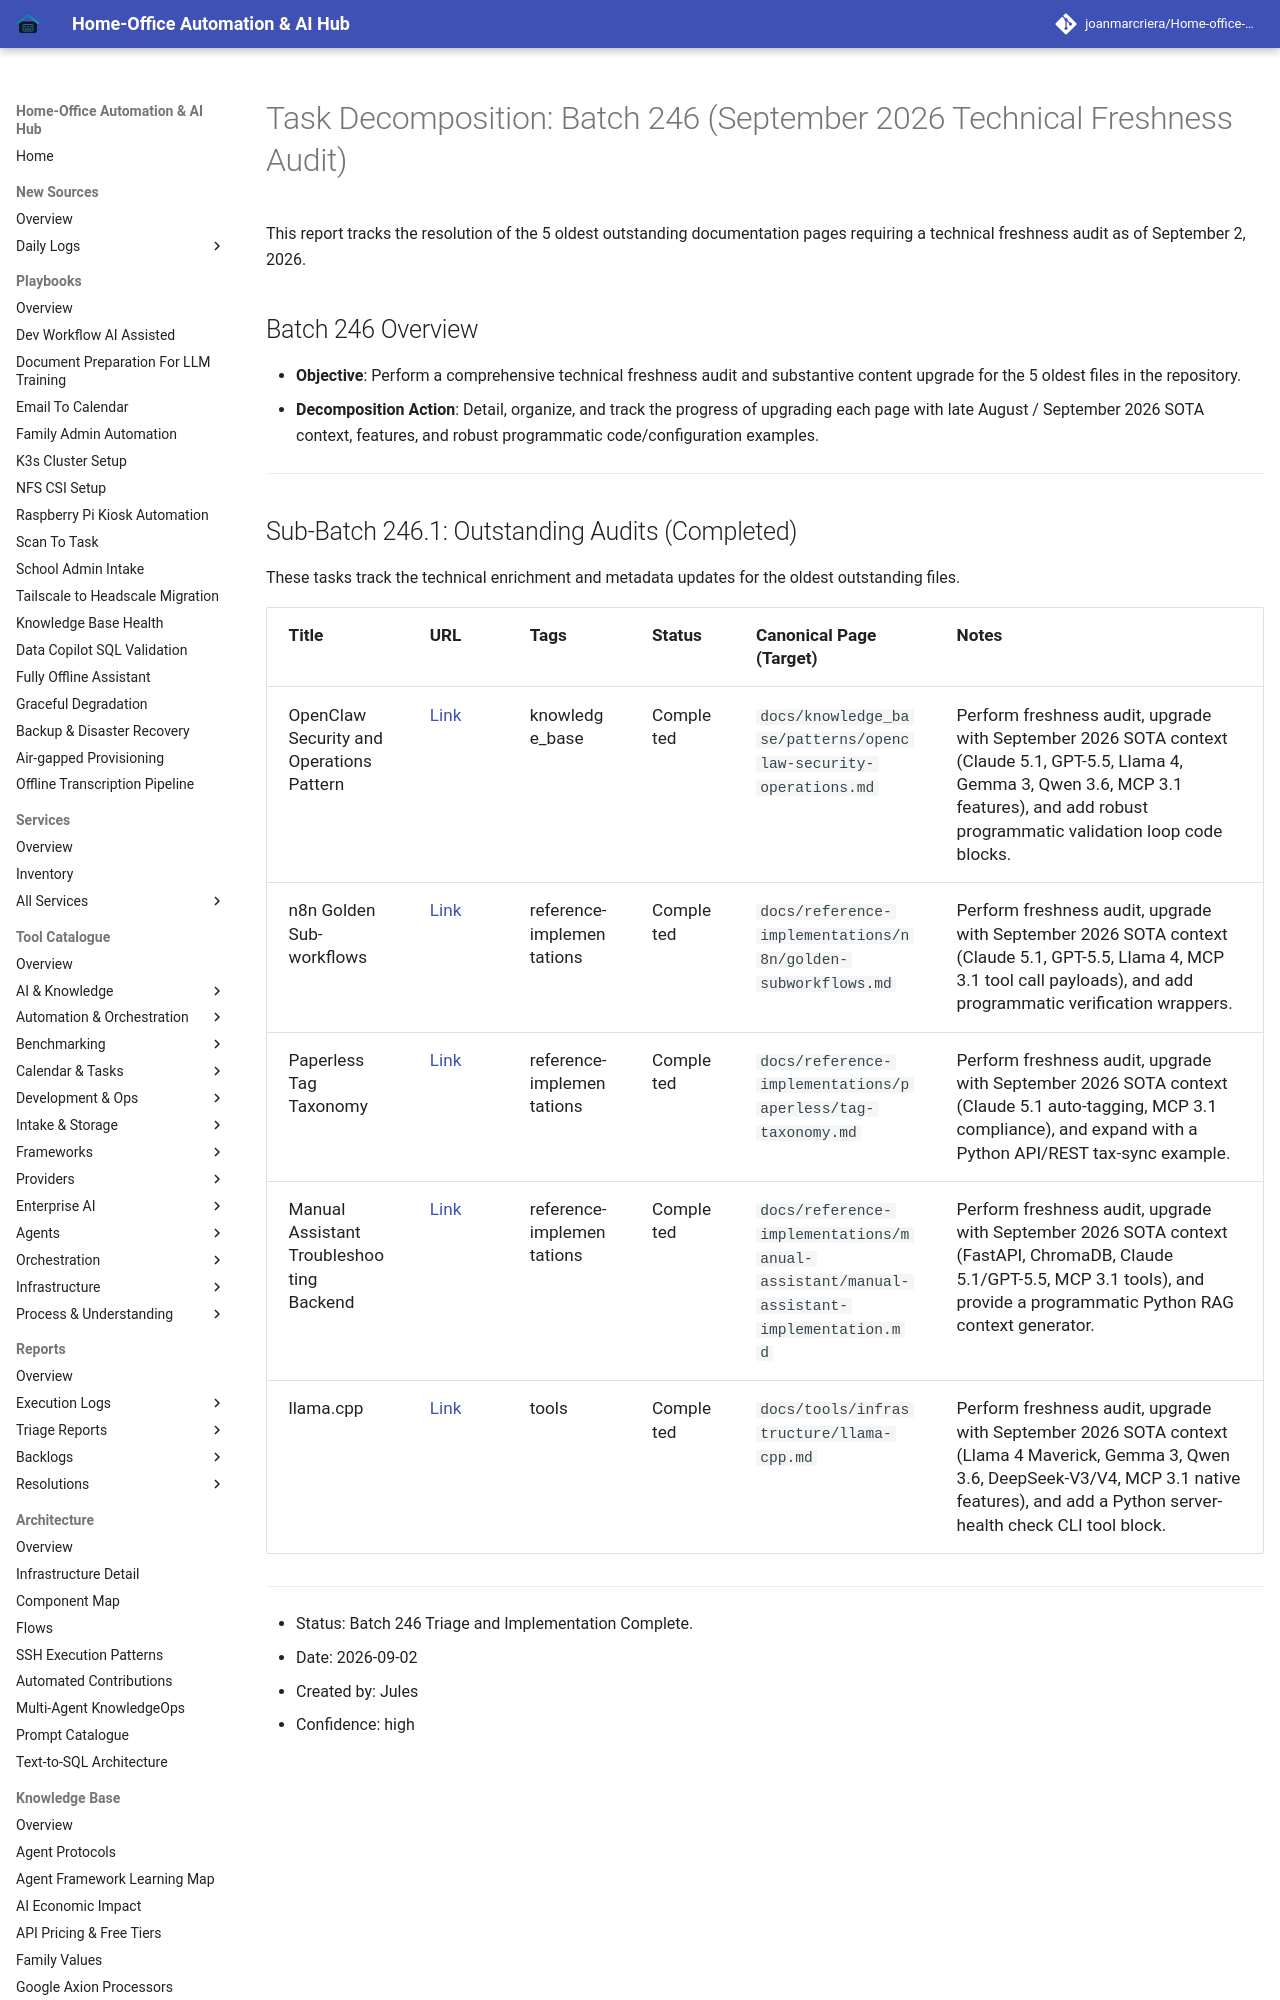

repository: joanmarcriera/Home-office-automations · page: reports/task-decomposition-batch-246/index.html · generator: mkdocs

# Task Decomposition: Batch 246 (September 2026 Technical Freshness Audit)

This report tracks the resolution of the 5 oldest outstanding documentation pages requiring a technical freshness audit as of September 2, 2026.

## Batch 246 Overview
- **Objective**: Perform a comprehensive technical freshness audit and substantive content upgrade for the 5 oldest files in the repository.
- **Decomposition Action**: Detail, organize, and track the progress of upgrading each page with late August / September 2026 SOTA context, features, and robust programmatic code/configuration examples.

---
